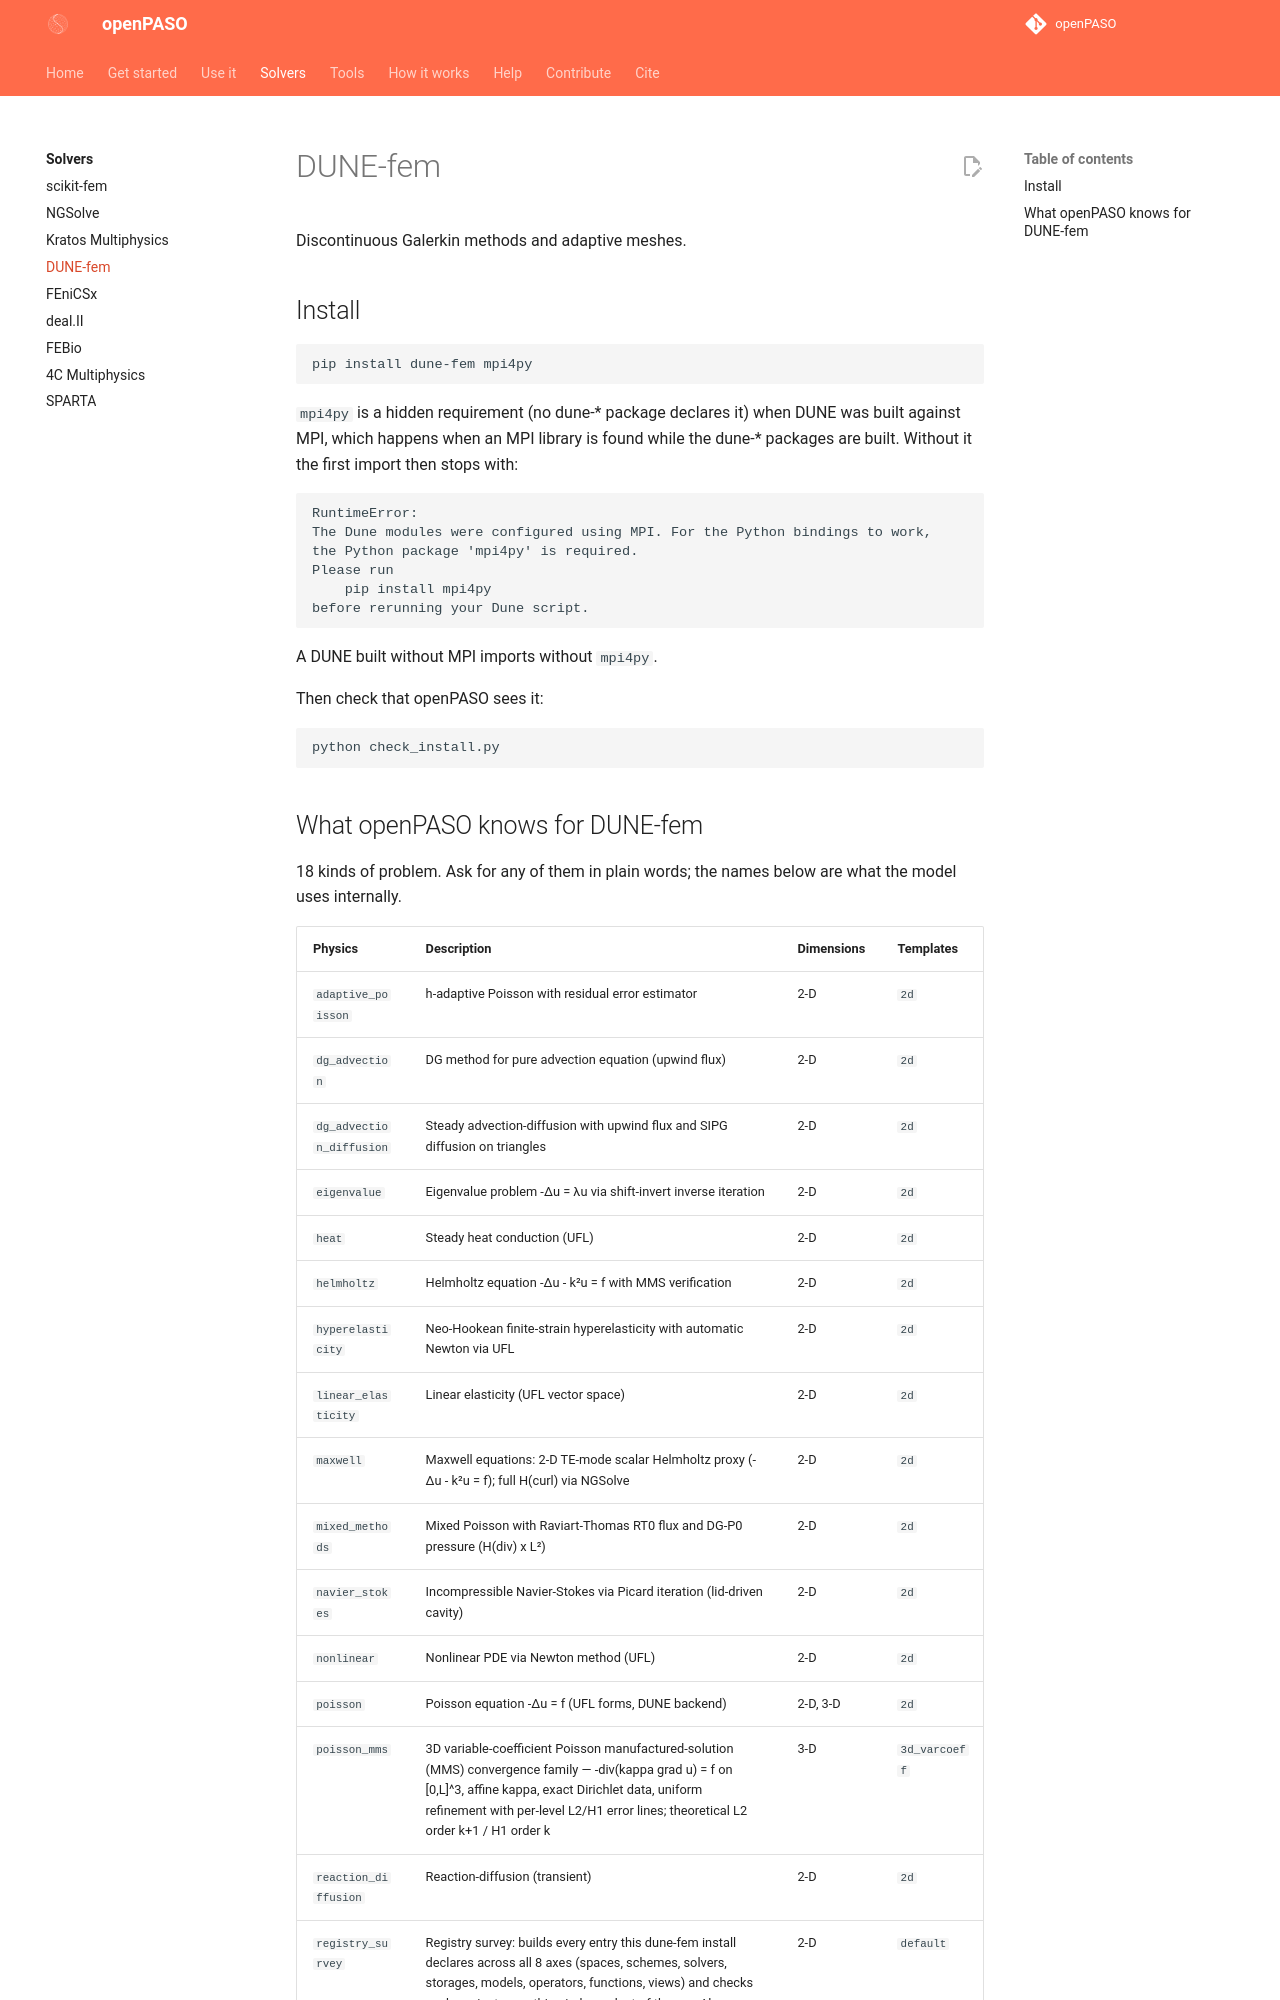

repository: open-PASO/openPASO · page: solvers/dune/index.html · generator: mkdocs

# DUNE-fem

Discontinuous Galerkin methods and adaptive meshes.

## Install

```bash
pip install dune-fem mpi4py
```

`mpi4py` is a hidden requirement (no dune-* package declares it) when DUNE was built against MPI, which happens when an MPI library is found while the dune-* packages are built. Without it the first import then stops with:

```
RuntimeError:
The Dune modules were configured using MPI. For the Python bindings to work,
the Python package 'mpi4py' is required.
Please run
    pip install mpi4py
before rerunning your Dune script.
```

A DUNE built without MPI imports without `mpi4py`.

Then check that openPASO sees it:

```bash
python check_install.py
```
